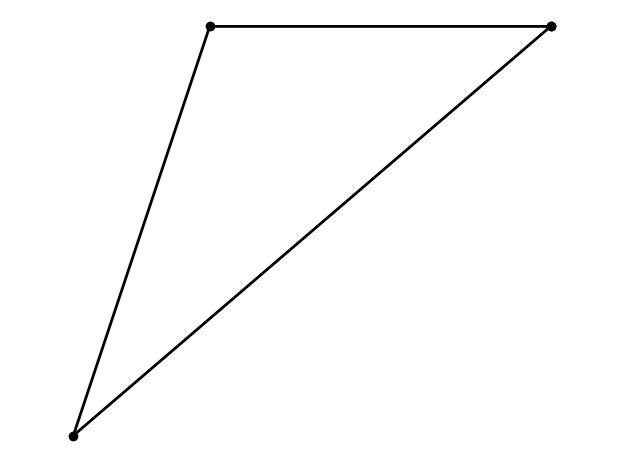

The matplotlib source for this figure: (Note: this script raises an exception after producing the figure.)
import numpy as np
import matplotlib.pyplot as plt

LW = 2
FN = 'Times New Roman'
FS = 12
plt.rc('lines', lw=LW)
plt.rc('mathtext', fontset='stix') # not explicitly Times New Roman but a good clone
plt.rc('font', family=FN, size=FS)

tri = np.array([
    [0.7, 0.5],
    [0.2, 0.5],
    [0.0, -0.1],
    [0.7, 0.5]])

plt.figure()
plt.plot(tri[:,0], tri[:,1], '-ko')
plt.axis('equal')
plt.axis('off')
plt.tight_layout()
plt.savefig('../figs/sketch_triangle.pdf', bbox_inches='tight', pad_inches=0)
plt.close()
